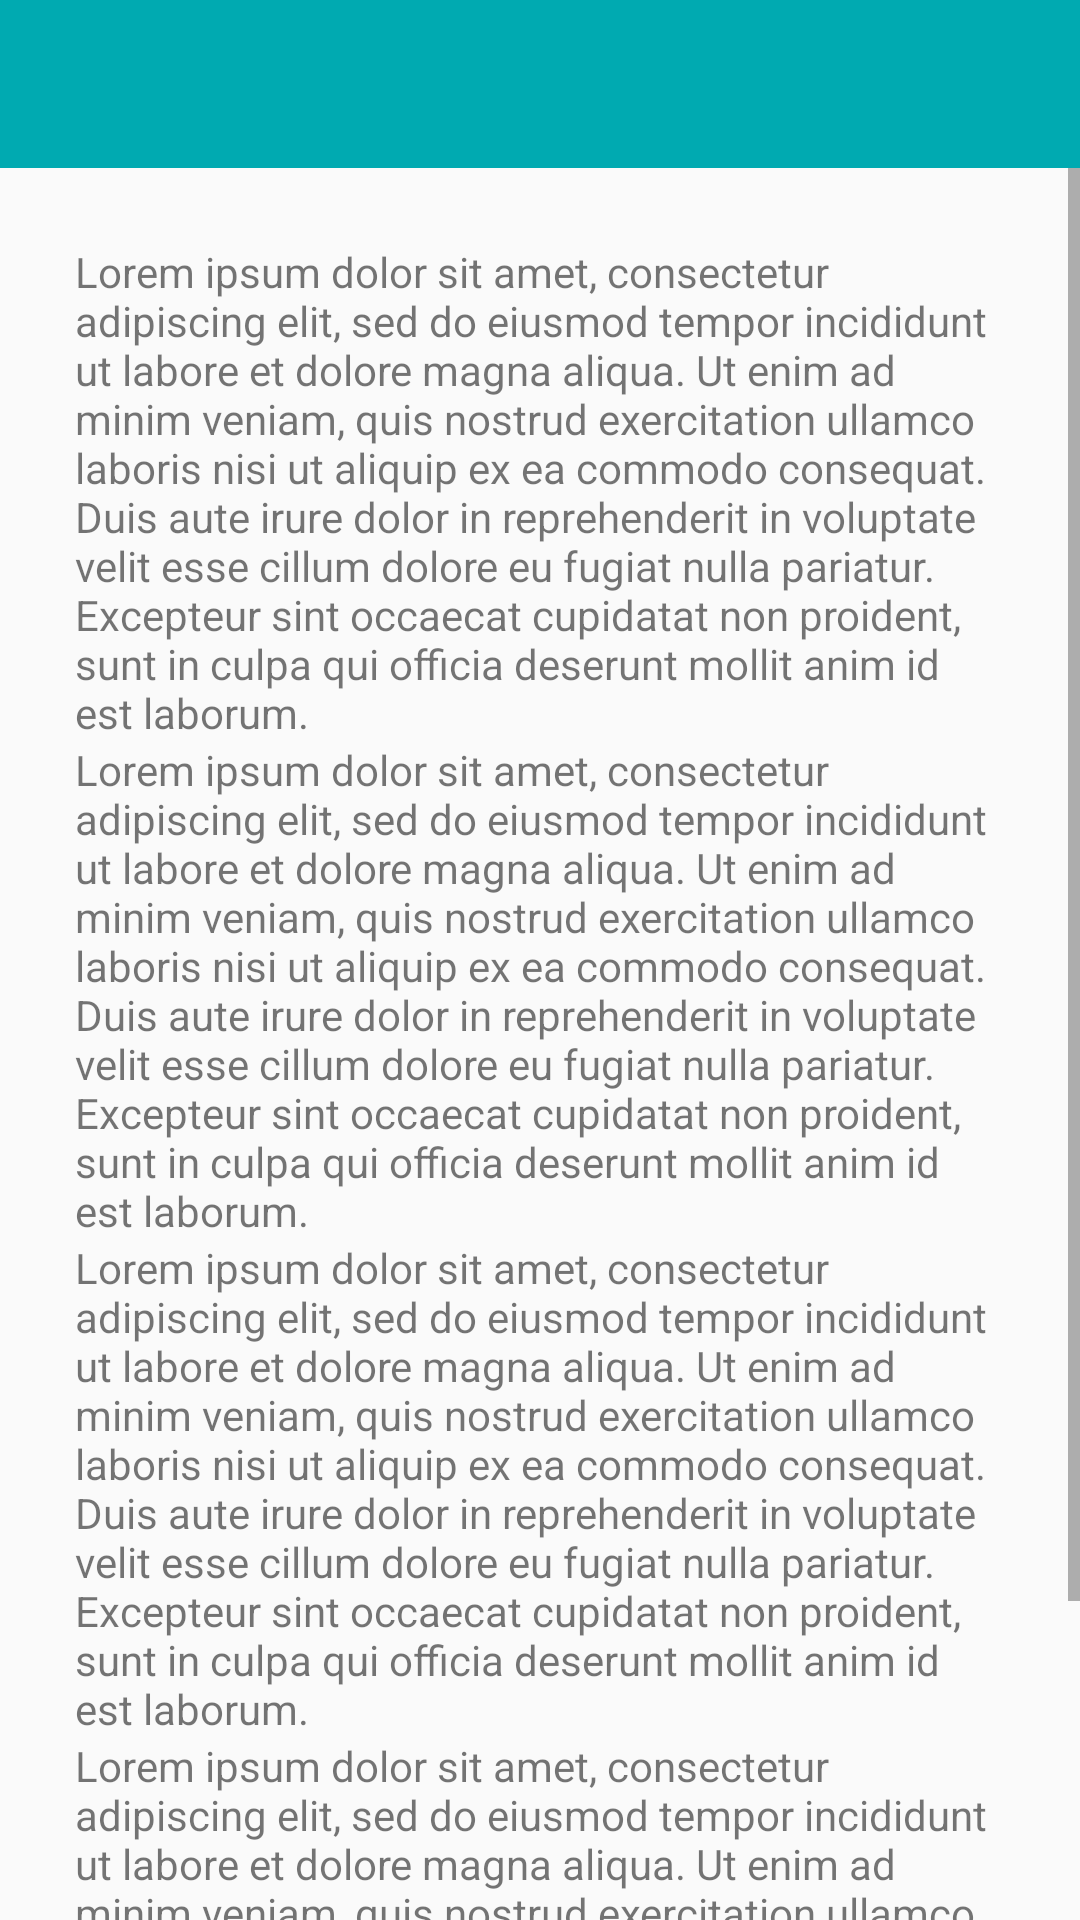

This screen was rendered from an Android layout file. Write that file and the resources it references.
<!-- AndroidManifest.xml: application theme AppTheme -->
<!-- res/layout/fragment_agreement.xml -->
<?xml version="1.0" encoding="utf-8"?>
<RelativeLayout xmlns:android="http://schemas.android.com/apk/res/android"
    android:layout_width="match_parent"
    android:layout_height="match_parent">

    <android.support.v7.widget.Toolbar
        android:id="@+id/toolbar"
        android:layout_width="match_parent"
        android:layout_height="?attr/actionBarSize"
        android:background="?attr/colorPrimary">


        <RelativeLayout
            android:id="@+id/back_arrow"
            android:layout_width="50dp"
            android:layout_height="match_parent">

            <ImageView
                android:id="@+id/image_back_arrow"
                android:layout_width="20dp"
                android:layout_height="20dp"
                android:layout_centerVertical="true"
                android:src="@drawable/ic_back_arrow" />

        </RelativeLayout>

        <TextView
            android:id="@+id/fragment_heading"
            android:layout_width="wrap_content"
            android:layout_height="wrap_content"
            android:layout_toRightOf="@+id/back_arrow"
            android:textColor="@color/White"
            android:textSize="20sp" />

    </android.support.v7.widget.Toolbar>

    <RelativeLayout
        android:layout_width="match_parent"
        android:layout_height="match_parent"
        android:layout_below="@+id/toolbar">

        <ImageView
            android:id="@+id/background"
            android:layout_width="match_parent"
            android:layout_height="match_parent"
            android:alpha=".1"
            android:scaleType="matrix" />

    </RelativeLayout>

    <ScrollView
        android:layout_width="match_parent"
        android:layout_height="match_parent"
        android:layout_below="@+id/toolbar">

        <LinearLayout
            android:layout_width="match_parent"
            android:layout_height="match_parent"
            android:orientation="vertical"
            android:padding="25dp">


            <TextView
                android:layout_width="match_parent"
                android:layout_height="wrap_content"
                android:text="@string/lorem_ipsum" />

            <TextView
                android:layout_width="match_parent"
                android:layout_height="wrap_content"
                android:text="@string/lorem_ipsum" />

            <TextView
                android:layout_width="match_parent"
                android:layout_height="wrap_content"
                android:text="@string/lorem_ipsum" />

            <TextView
                android:layout_width="match_parent"
                android:layout_height="wrap_content"
                android:text="@string/lorem_ipsum" />

        </LinearLayout>


    </ScrollView>


</RelativeLayout>
<!-- resources referenced by this layout -->
<resources>
  <color name="White">#fff</color>
  <string name="lorem_ipsum">Lorem ipsum dolor sit amet, consectetur adipiscing elit, sed do
          eiusmod tempor incididunt ut labore et dolore magna aliqua. Ut enim ad minim veniam, quis
          nostrud exercitation ullamco laboris nisi ut aliquip ex ea commodo consequat. Duis aute
          irure dolor in reprehenderit in voluptate velit esse cillum dolore eu fugiat nulla pariatur.
          Excepteur sint occaecat cupidatat non proident, sunt in culpa qui officia deserunt mollit
          anim id est laborum.
      </string>
  <style name="AppTheme" parent="Theme.AppCompat.Light.NoActionBar">
          
          <item name="colorPrimary">@color/blue4</item>
          <item name="colorPrimaryDark">@color/blue5</item>
          <item name="colorAccent">@color/colorAccent</item>
      </style>
  <color name="blue4">#00aab1</color>
  <color name="blue5">#007f85</color>
  <color name="colorAccent">#FF4081</color>
</resources>
